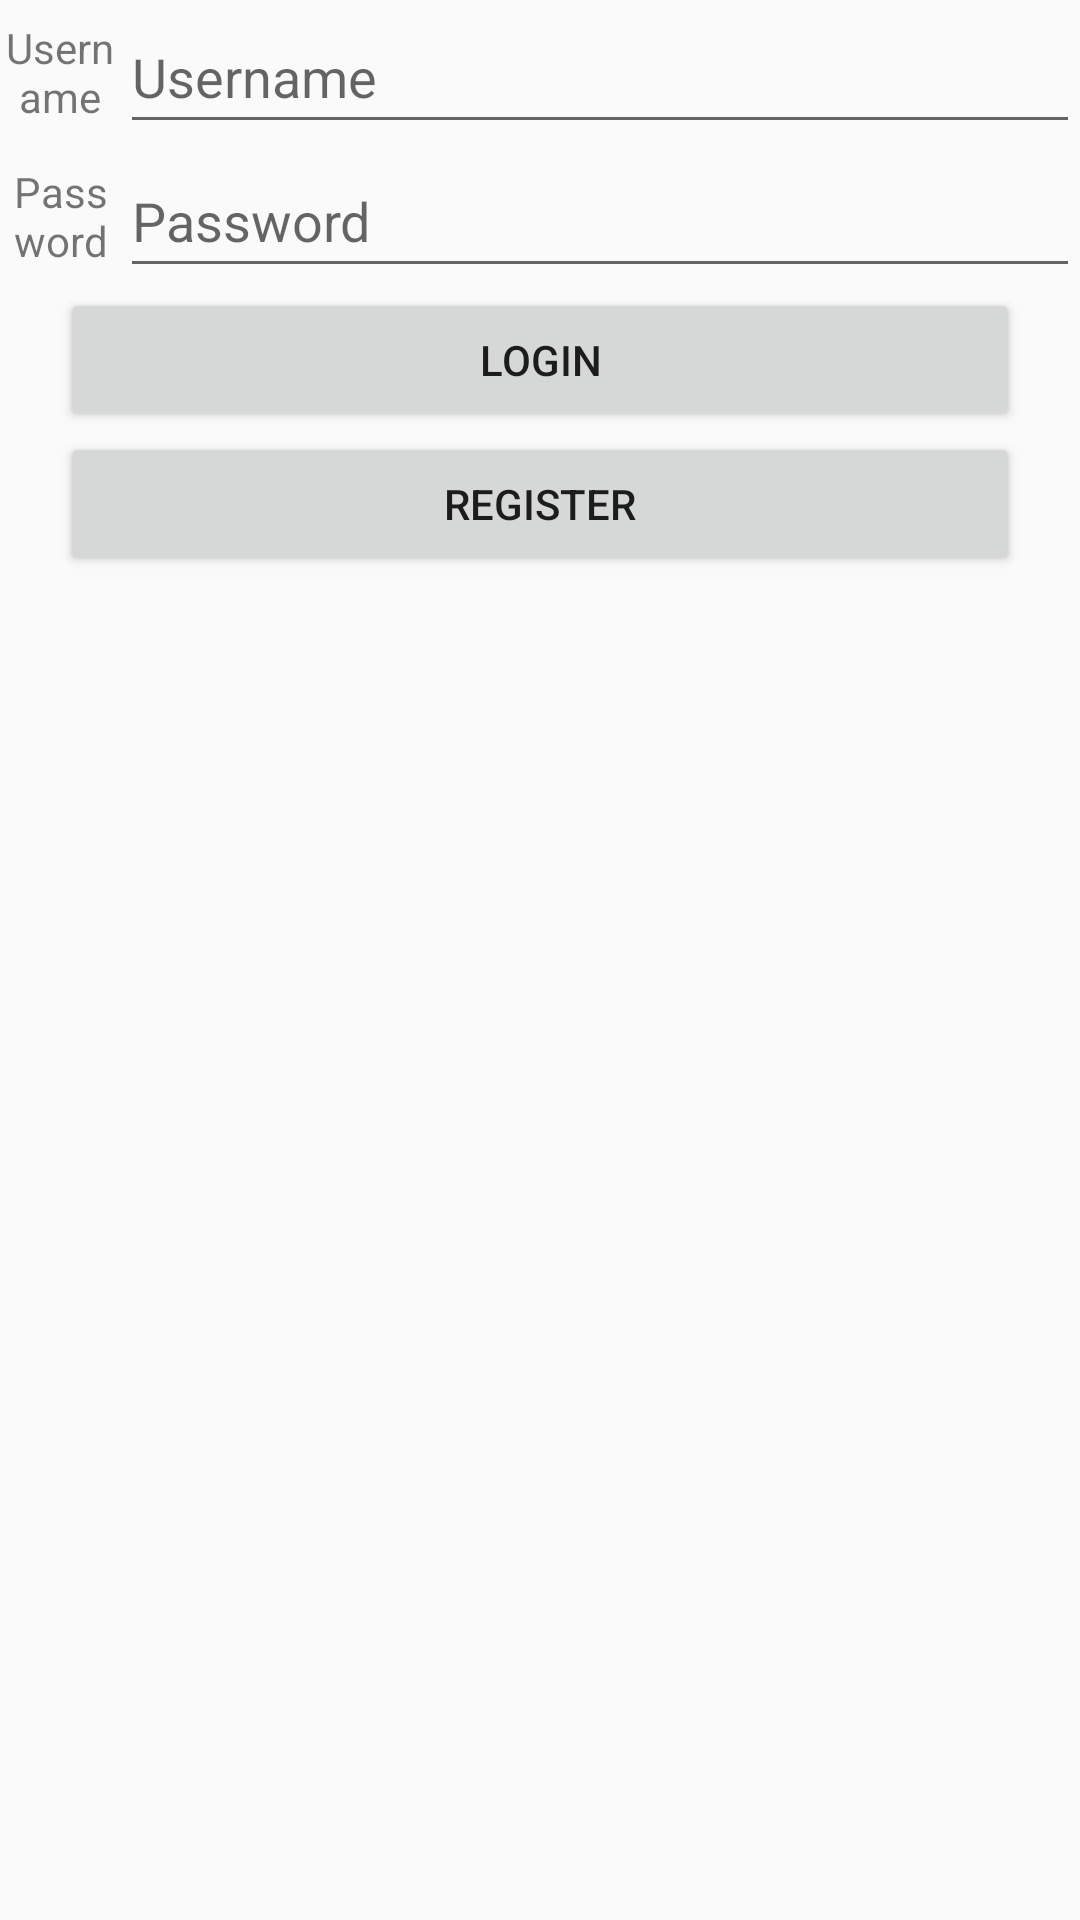

Here is an Android app screen rendered from its layout file. Give the layout XML and the strings, colors and styles it references.
<!-- AndroidManifest.xml: application theme Theme.CS360Project -->
<!-- res/layout/activity_main.xml -->
<?xml version="1.0" encoding="utf-8"?>
<RelativeLayout  xmlns:android="http://schemas.android.com/apk/res/android"
    xmlns:app="http://schemas.android.com/apk/res-auto"
    xmlns:tools="http://schemas.android.com/tools"
    android:layout_width="match_parent"
    android:layout_height="match_parent"
    tools:context=".MainActivity">

    <Button
        android:id="@+id/registerButton"
        android:layout_width="320dp"
        android:layout_height="wrap_content"
        android:onClick="register"
        android:text="@string/reg_text"
        android:layout_below="@id/loginButton"
        android:layout_centerHorizontal="true"/>

    <EditText
        android:id="@+id/usernameInput"
        android:layout_width="320dp"
        android:layout_height="48dp"
        android:autofillHints="username"
        android:ems="10"
        android:hint="@string/user_label"
        android:inputType="text"
        android:layout_alignParentEnd="true"/>

    <EditText
        android:id="@+id/passwordInput"
        android:layout_width="320dp"
        android:layout_height="48dp"
        android:autofillHints="password"
        android:ems="10"
        android:hint="@string/pass_label"
        android:inputType="textPassword"
        android:layout_below="@id/usernameLabel"
        android:layout_alignParentEnd="true"/>

    <TextView
        android:id="@+id/passwordLabel"
        android:layout_width="wrap_content"
        android:layout_height="48dp"
        android:gravity="center"
        android:text="@string/pass_label"
        android:layout_below="@id/usernameLabel"
        android:layout_alignParentStart="true"
        android:layout_toStartOf="@+id/passwordInput"/>

    <TextView
        android:id="@+id/usernameLabel"
        android:layout_width="wrap_content"
        android:layout_height="48dp"
        android:gravity="center"
        android:text="@string/user_label"
        android:layout_alignParentStart="true"
        android:layout_toStartOf="@+id/usernameInput"/>

    <Button
        android:id="@+id/loginButton"
        android:layout_width="320dp"
        android:layout_height="wrap_content"
        android:onClick="login"
        android:text="@string/login_text"
        android:layout_below="@id/passwordLabel"
        android:layout_centerHorizontal="true"/>
</RelativeLayout>
<!-- resources referenced by this layout -->
<resources>
  <string name="login_text">Login</string>
  <string name="pass_label">Password</string>
  <string name="reg_text">Register</string>
  <string name="user_label">Username</string>
  <style name="Theme.CS360Project" parent="Base.Theme.CS360Project" />
  <style name="Base.Theme.CS360Project" parent="Theme.AppCompat.DayNight.DarkActionBar">
  
      </style>
</resources>
